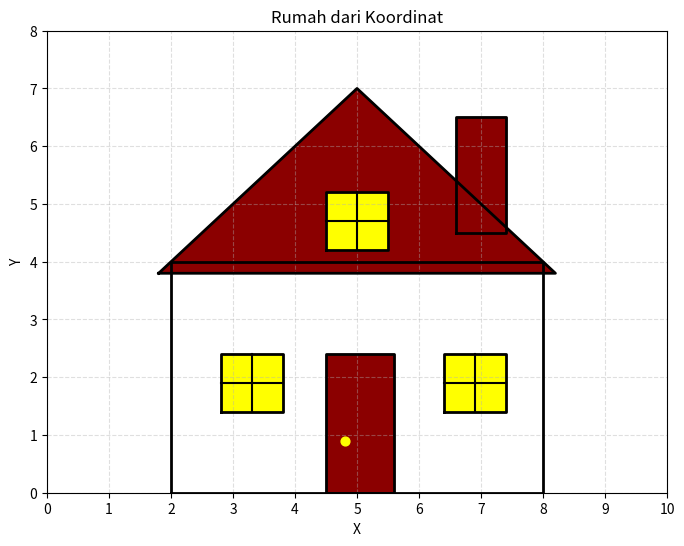

Write Python code to recreate this figure.
import matplotlib.pyplot as plt

plt.figure(figsize=(8, 6))

def kotak(x, y, w, h):
    """Mengembalikan 4 titik persegi panjang dari pojok kiri bawah."""
    return [(x, y), (x + w, y), (x + w, y + h), (x, y + h)]

def isi(titik, warna, tepi='black'):
    x = [p[0] for p in titik] + [titik[0][0]]
    y = [p[1] for p in titik] + [titik[0][1]]
    plt.fill(x, y, color=warna)
    plt.plot(x, y, color=tepi, linewidth=2)

# Cerobong (digambar dulu supaya tertutup atap)
isi(kotak(6.6, 4.5, 0.8, 2.0), 'darkred')

# Badan rumah (4 sudut)
isi(kotak(2, 0, 6, 4), 'white')

# Atap (3 titik)
isi([(1.8, 3.8), (5, 7), (8.2, 3.8)], 'darkred')

# Pintu
isi(kotak(4.5, 0, 1.1, 2.4), 'darkred')
plt.scatter(4.8, 0.9, color='yellow', s=40, zorder=5)  # gagang pintu

# Jendela (dengan palang tengah)
def jendela(x, y, w=1.0, h=1.0):
    isi(kotak(x, y, w, h), 'yellow')
    plt.plot([x + w/2, x + w/2], [y, y + h], color='black', linewidth=1.5)
    plt.plot([x, x + w], [y + h/2, y + h/2], color='black', linewidth=1.5)

jendela(2.8, 1.4)   # kiri
jendela(6.4, 1.4)   # kanan
jendela(4.5, 4.2)   # atas (di loteng)

# Tampilan
plt.xlim(0, 10)
plt.ylim(0, 8)
plt.xticks(range(0, 11, 1))
plt.yticks(range(0, 9, 1))
plt.xlabel('X')
plt.ylabel('Y')
plt.title('Rumah dari Koordinat')
plt.grid(True, linestyle='--', alpha=0.4)
plt.show()
